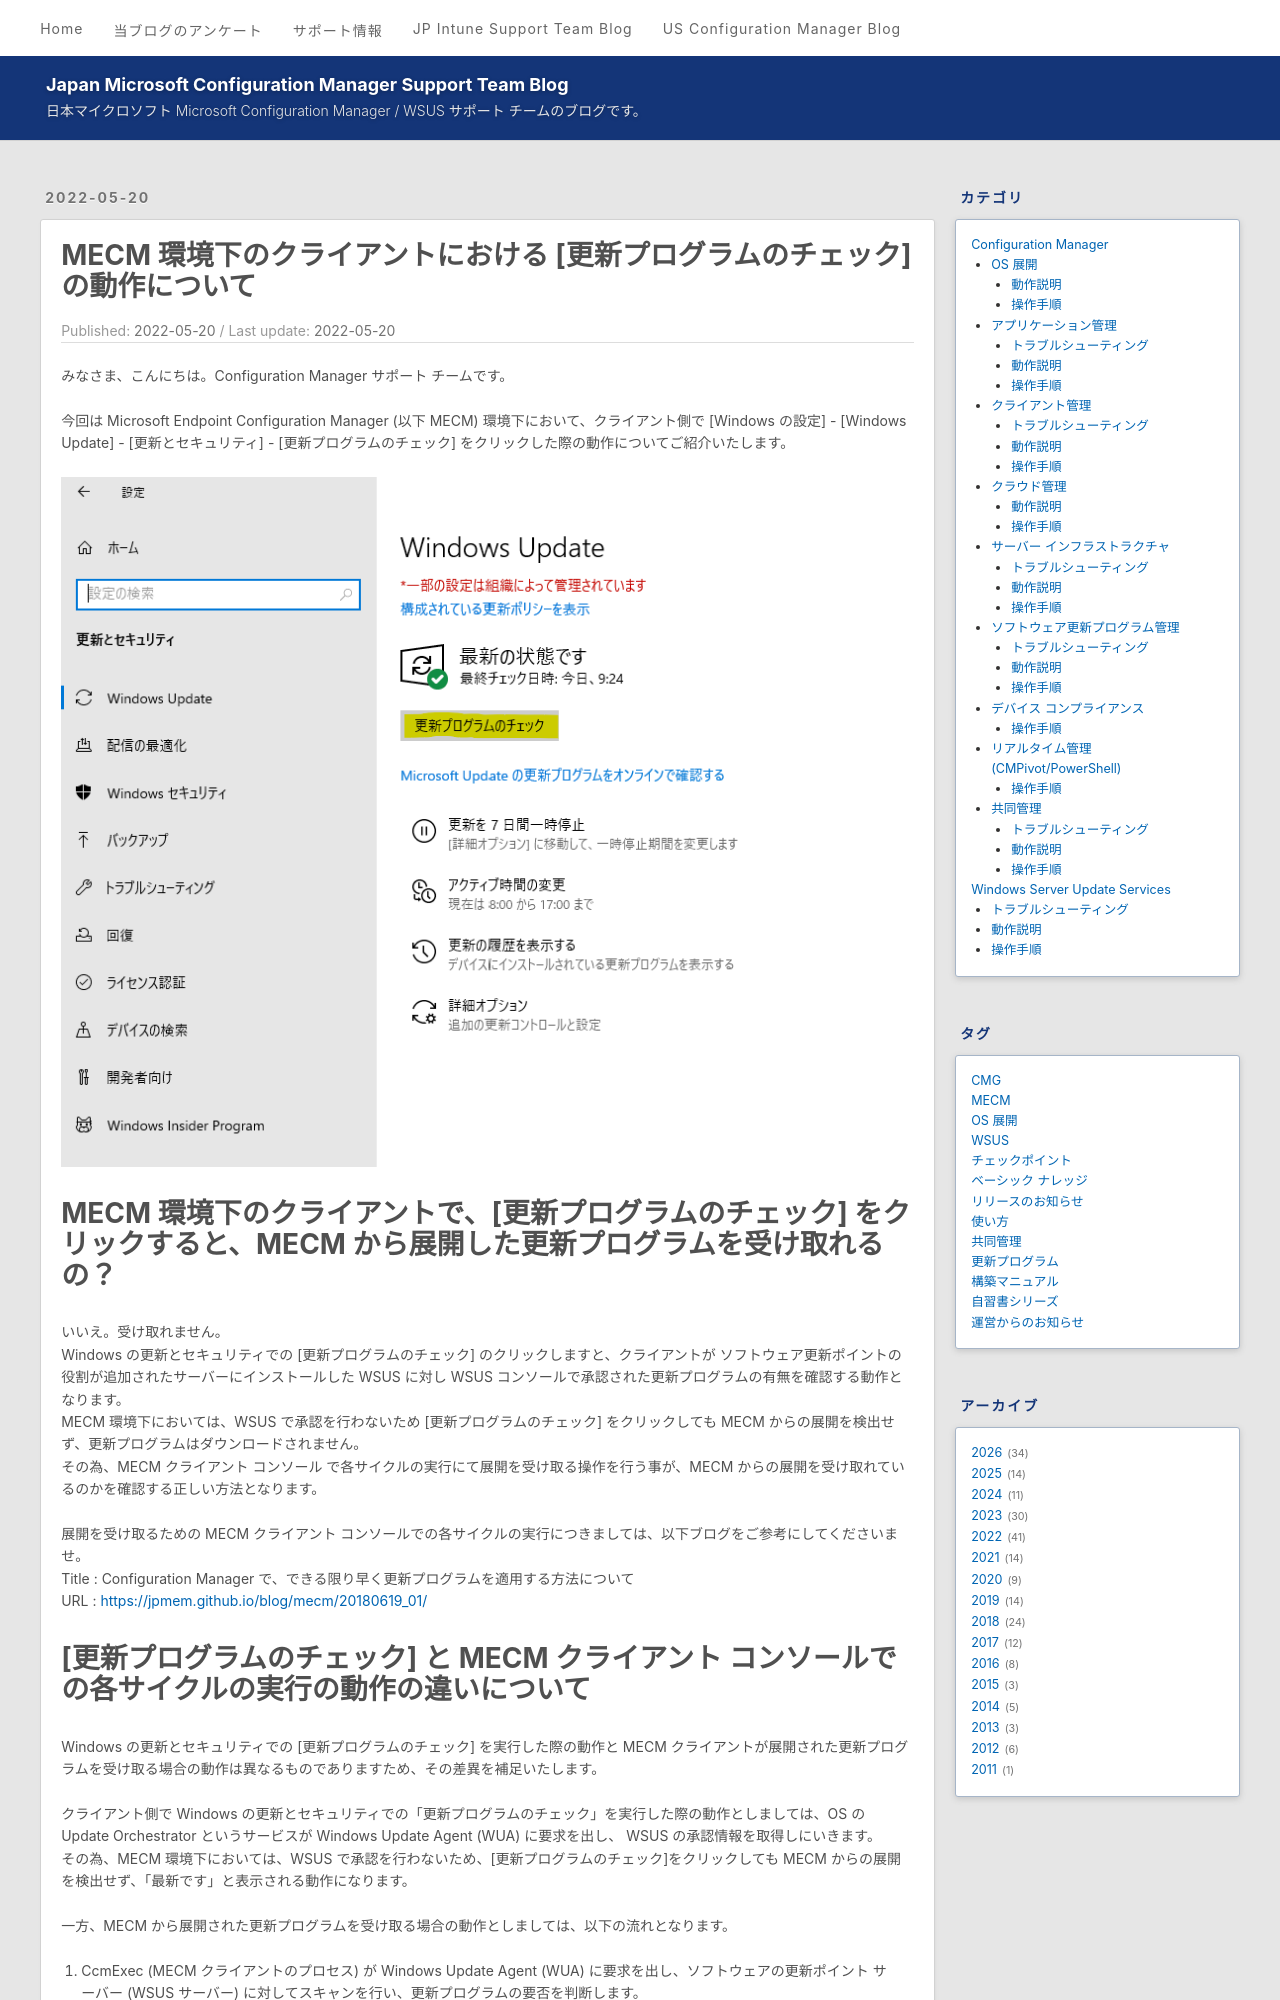

repository: jpmem/blog · page: mecm/20220520_01/index.html · generator: jekyll

---
title: MECM 環境下のクライアントにおける [更新プログラムのチェック] の動作について
date: 2022-05-20
categories:
  - [Configuration Manager, ソフトウェア更新プログラム管理, 動作説明]
tags:
  - MECM
---
# MECM 環境下のクライアントにおける [更新プログラムのチェック] の動作について
みなさま、こんにちは。Configuration Manager サポート チームです。

今回は Microsoft Endpoint Configuration Manager (以下 MECM) 環境下において、クライアント側で [Windows の設定] - [Windows Update] - [更新とセキュリティ] - [更新プログラムのチェック] をクリックした際の動作についてご紹介いたします。

![](./20220520_01/1.png)

# MECM 環境下のクライアントで、[更新プログラムのチェック] をクリックすると、MECM から展開した更新プログラムを受け取れるの？

いいえ。受け取れません。  
Windows の更新とセキュリティでの [更新プログラムのチェック] のクリックしますと、クライアントが ソフトウェア更新ポイントの役割が追加されたサーバーにインストールした WSUS に対し WSUS コンソールで承認された更新プログラムの有無を確認する動作となります。  
MECM 環境下においては、WSUS で承認を行わないため [更新プログラムのチェック] をクリックしても MECM からの展開を検出せず、更新プログラムはダウンロードされません。
その為、MECM クライアント コンソール で各サイクルの実行にて展開を受け取る操作を行う事が、MECM からの展開を受け取れているのかを確認する正しい方法となります。

展開を受け取るための MECM クライアント コンソールでの各サイクルの実行につきましては、以下ブログをご参考にしてくださいませ。  
Title : Configuration Manager で、できる限り早く更新プログラムを適用する方法について  
URL : https://jpmem.github.io/blog/mecm/20180619_01/
